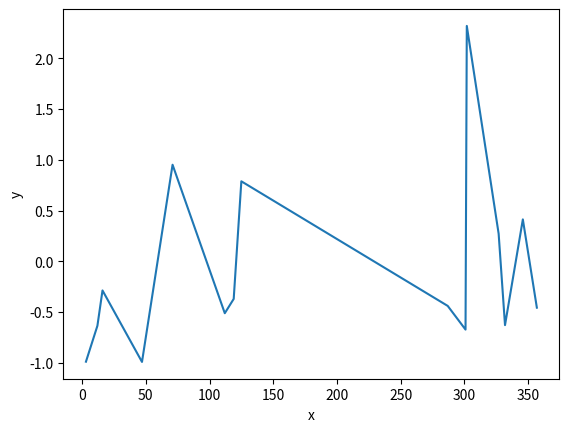

Source code (Python):
from abc import ABC, abstractmethod
import math
import random
import matplotlib.pyplot as plt

class Trigonometry(ABC):

    @abstractmethod
    def get_value(self,x):
        pass

class Sinus(Trigonometry):

    def get_value(self,x):
        return math.sin(x)

class Cos(Trigonometry):

    def get_value(self,x):
        return math.cos(x)

class Tan(Trigonometry):

    def get_value(self,x):
        return math.tan(x)

class CotTan(Trigonometry):

    def get_value(self,x):
        return 1 / math.tan(x)


class Bag():

    trigon_list = []
    x_list = []
    y_list = []

    @classmethod
    def create_list(cls,value):
        cls.trigon_list.append(value)

    @staticmethod
    def get_value_and_bag_value(num:int):
        random.seed(42)
        for i in range(0,num):
            x = random.randint(0,365)
            Bag.x_list.append(x)
            idx = random.randint(0,len(Bag.trigon_list)-1)

            Bag.y_list.append(Bag.trigon_list[idx].get_value(x))
    @staticmethod
    def sort_all_thing():
        for i in range(0,len(Bag.x_list)-1):
            for j in range(i+1,len(Bag.y_list)):
                if Bag.x_list[i] > Bag.x_list[j]:
                    Bag.x_list[i],Bag.x_list[j] = Bag.x_list[j],Bag.x_list[i]
                    Bag.y_list[i],Bag.y_list[j] = Bag.y_list[j],Bag.y_list[i]


    @staticmethod
    def write_plot():
        plt.plot(Bag.x_list,Bag.y_list)
        plt.xlabel("x")
        plt.ylabel("y")
        plt.show()

for i in [Sinus(),Cos(),Tan(),CotTan()]:
    Bag.create_list(i)

Bag.get_value_and_bag_value(15)
Bag.sort_all_thing()
Bag.write_plot()

'''
trigo_list = [Sinus(),Cos(),Tan(),CotTan()]
x_list = []
y_list = []
random.seed(42)
for i in range(100):
    idx = random.randint(0,len(trigo_list)-1)
    x = random.randint(0,365)
    x_list.append(x)
    y_list.append(trigo_list[idx].get_value(x))

for i in range(0,len(x_list)-1):
    for j in range(i+1,len(x_list)):
        if x_list[i] > x_list[j]:
            x_list[i],x_list[j] = x_list[j],x_list[i]
            y_list[i], y_list[j] = y_list[j], y_list[i]

plt.plot(x_list,y_list)
plt.xlabel("x")
plt.ylabel("y")
plt.show()
'''
